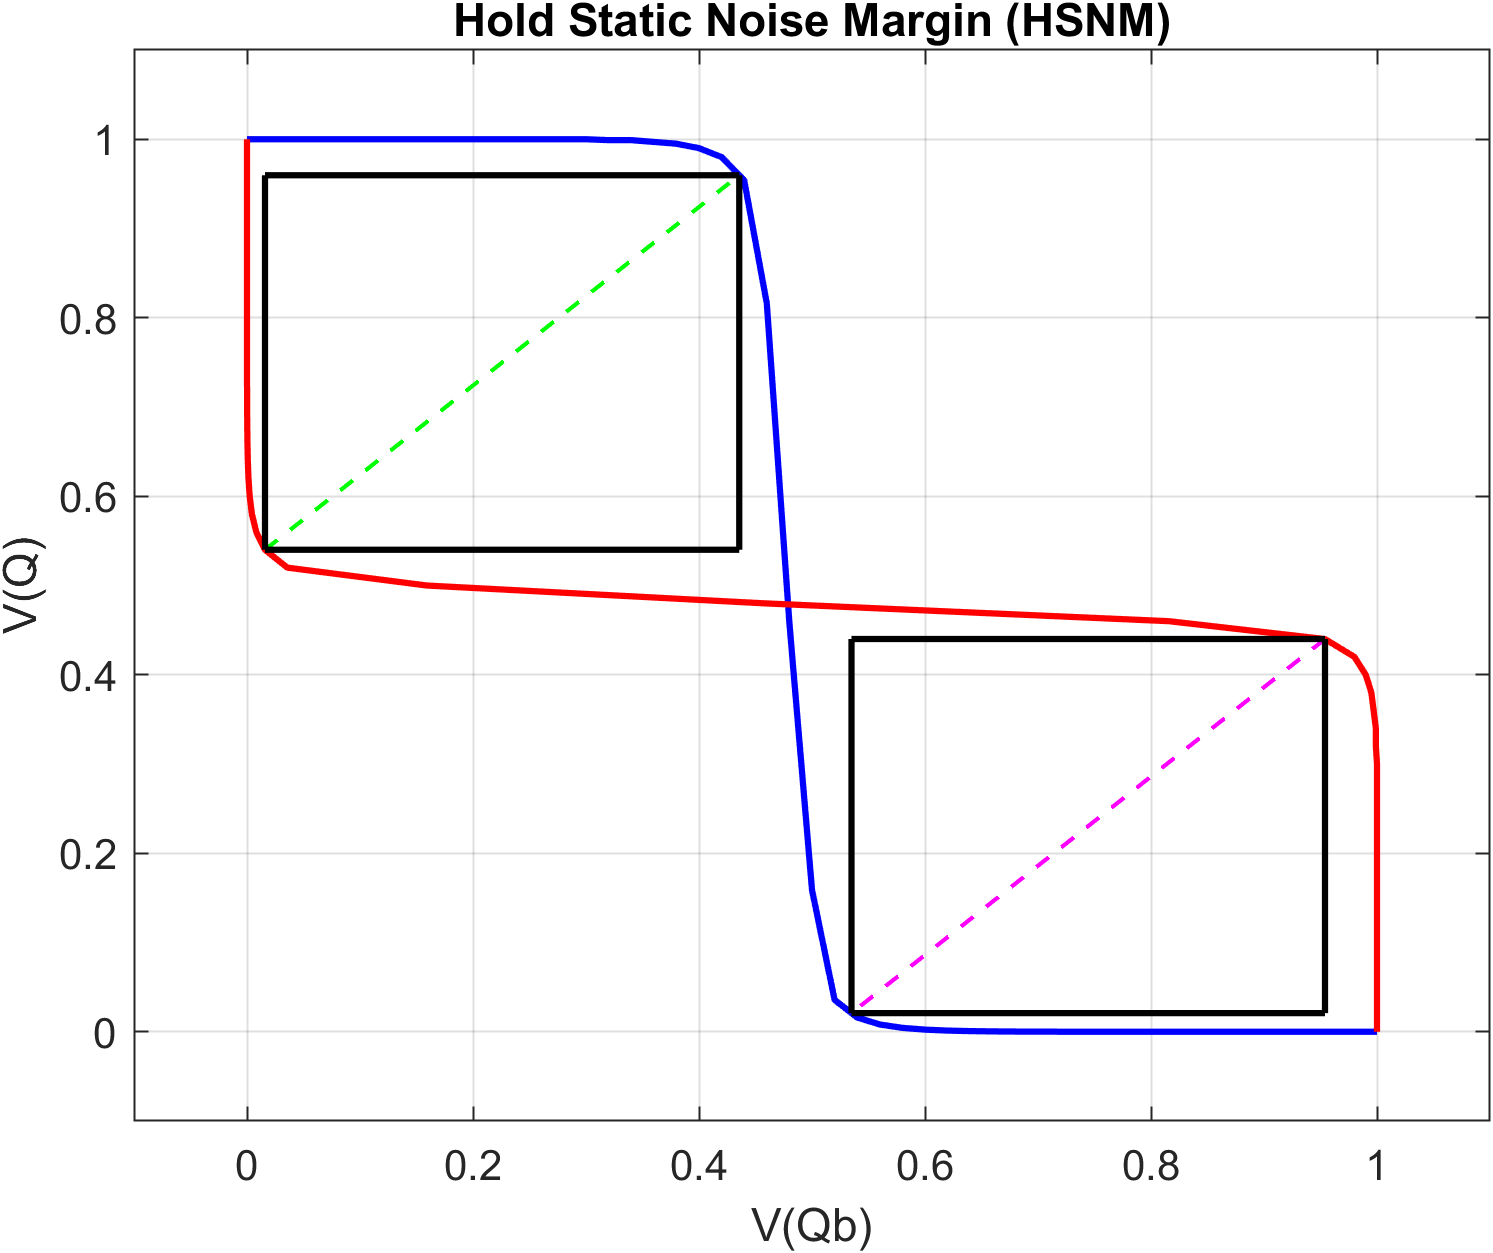

Source data for this figure (header and first rows):
0, 1
2.00E-02, 1
4.00E-02, 1
6.00E-02, 1
8.00E-02, 1
1.00E-01, 1
1.20E-01, 1
1.40E-01, 1
1.60E-01, 1
1.80E-01, 1
2.00E-01, 1
2.20E-01, 1
2.40E-01, 1.00E+00
2.60E-01, 1.00E+00
2.80E-01, 1.00E+00
3.00E-01, 1.00E+00
3.20E-01, 9.99E-01
3.40E-01, 9.99E-01
3.60E-01, 9.97E-01
3.80E-01, 9.95E-01
4.00E-01, 9.90E-01
4.20E-01, 9.80E-01
4.40E-01, 9.54E-01
4.60E-01, 8.16E-01
4.80E-01, 4.58E-01
5.00E-01, 1.59E-01
5.20E-01, 3.57E-02
5.40E-01, 1.59E-02
5.60E-01, 8.15E-03
5.80E-01, 4.35E-03
6.00E-01, 2.37E-03
6.20E-01, 1.30E-03
6.40E-01, 7.13E-04
6.60E-01, 3.89E-04
6.80E-01, 2.11E-04
7.00E-01, 1.13E-04
7.20E-01, 5.97E-05
7.40E-01, 3.12E-05
7.60E-01, 1.61E-05
7.80E-01, 8.21E-06
8.00E-01, 4.16E-06
8.20E-01, 2.10E-06
8.40E-01, 1.06E-06
8.60E-01, 5.45E-07
8.80E-01, 2.86E-07
9.00E-01, 1.57E-07
9.20E-01, 9.32E-08
9.40E-01, 6.13E-08
9.60E-01, 4.54E-08
9.80E-01, 3.75E-08
1, 3.35E-08
